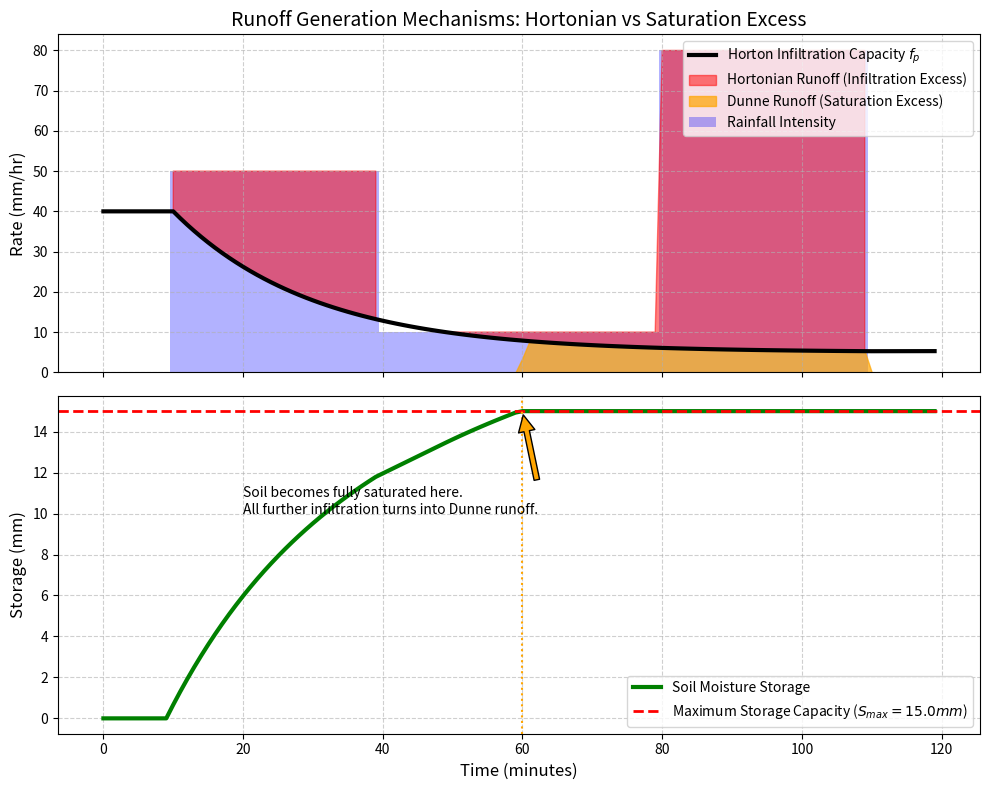

Generate this figure with matplotlib:
import numpy as np
import pandas as pd
import matplotlib
matplotlib.use('Agg')
import matplotlib.pyplot as plt
import os

# Ensure the directory exists
output_dir = r"D:\cowork\教材\chs-books-v2\books\distributed-hydrological-model\assets\ch02"
os.makedirs(output_dir, exist_ok=True)

# 产流机制模拟 (Runoff Generation Mechanisms)
# 模拟霍顿 (Horton) 下渗曲线与超渗产流 (Infiltration Excess / Hortonian Overland Flow)
# 以及蓄满产流 (Saturation Excess / Dunne Overland Flow) 

# 1. 模拟参数设定
t_end = 120 # 模拟时间 120 分钟
dt = 1.0 # 步长 1 分钟
time = np.arange(0, t_end, dt)
N = len(time)

# 降雨事件 (Rainfall Event) - mm/hr 转换为 mm/min
rainfall_rate = np.zeros(N)
rainfall_rate[10:40] = 50.0 / 60.0 # 前半段暴雨 50 mm/h
rainfall_rate[40:80] = 10.0 / 60.0 # 中段小雨 10 mm/h
rainfall_rate[80:110] = 80.0 / 60.0 # 后半段特大暴雨 80 mm/h

# 2. 霍顿下渗模型 (Horton Infiltration Model)
# f(t) = fc + (f0 - fc) * exp(-k*t)
f0 = 40.0 / 60.0 # 初始下渗率 40 mm/h
fc = 5.0 / 60.0  # 稳定下渗率 5 mm/h
k_decay = 0.05   # 下渗衰减系数 min^-1

# 蓄水能力模型 (土壤最大蓄水量)
S_max = 15.0 # 整个土柱最大可以蓄水 15 mm
S_current = 0.0 # 当前土壤含水量

# 记录变量
infiltration_capacity = np.zeros(N)
actual_infiltration = np.zeros(N)
runoff_hortonian = np.zeros(N) # 超渗产流
runoff_saturation = np.zeros(N) # 蓄满产流
soil_moisture = np.zeros(N)

# 3. 产流过程计算
t_infiltration = 0.0 # 有效下渗累积时间

for i in range(N):
    # 霍顿下渗能力曲线 (仅在有雨时衰减)
    if rainfall_rate[i] > 0:
        f_cap = fc + (f0 - fc) * np.exp(-k_decay * t_infiltration)
        t_infiltration += dt
    else:
        # 雨停后土壤稍微恢复下渗能力 (简化处理)
        f_cap = fc + (f0 - fc) * np.exp(-k_decay * t_infiltration)
        t_infiltration = max(0, t_infiltration - dt * 0.2)
        
    infiltration_capacity[i] = f_cap
    
    # a) 计算超渗产流 (Infiltration Excess)
    if rainfall_rate[i] > f_cap:
        runoff_hortonian[i] = rainfall_rate[i] - f_cap
        actual_infil = f_cap
    else:
        runoff_hortonian[i] = 0.0
        actual_infil = rainfall_rate[i]
        
    actual_infiltration[i] = actual_infil
    
    # b) 土壤蓄水更新与蓄满产流 (Saturation Excess)
    # 渗入土壤的水会增加含水量
    S_current += actual_infil * dt
    
    if S_current > S_max:
        # 超过土壤蓄水极限的部分，全部转化为蓄满产流
        runoff_saturation[i] = (S_current - S_max) / dt
        S_current = S_max # 扣除溢出部分
        # 并且此时实际下渗被迫中止(无法再渗)
        actual_infiltration[i] = 0.0
    else:
        runoff_saturation[i] = 0.0
        
    soil_moisture[i] = S_current

# 转换为 mm/hr 方便绘图展示
rainfall_hr = rainfall_rate * 60.0
f_cap_hr = infiltration_capacity * 60.0
runoff_hort_hr = runoff_hortonian * 60.0
runoff_sat_hr = runoff_saturation * 60.0

# 4. 绘图
fig, (ax1, ax2) = plt.subplots(2, 1, figsize=(10, 8), sharex=True)

# 子图1：降雨、下渗能力与产流机制
ax1.bar(time, rainfall_hr, width=dt, color='blue', alpha=0.3, label='Rainfall Intensity')
ax1.plot(time, f_cap_hr, 'k-', linewidth=3, label='Horton Infiltration Capacity $f_p$')

# 填充超渗产流区域 (降雨 > 下渗能力)
ax1.fill_between(time, f_cap_hr, rainfall_hr, where=(rainfall_hr > f_cap_hr), color='red', alpha=0.5, label='Hortonian Runoff (Infiltration Excess)')

# 画出蓄满产流的区域 (土壤满了以后，所有下渗的水都被迫排出地表)
# 因为蓄满后 actual_infiltration=0, f_cap 仍有值，画出此时的强迫产流
ax1.fill_between(time, 0, runoff_sat_hr, color='orange', alpha=0.7, label='Dunne Runoff (Saturation Excess)')

ax1.set_ylabel('Rate (mm/hr)', fontsize=12)
ax1.set_title('Runoff Generation Mechanisms: Hortonian vs Saturation Excess', fontsize=14)
ax1.legend(loc='upper right')
ax1.grid(True, linestyle='--', alpha=0.6)

# 子图2：土壤含水量动态
ax2.plot(time, soil_moisture, 'g-', linewidth=3, label='Soil Moisture Storage')
ax2.axhline(y=S_max, color='r', linestyle='--', linewidth=2, label=f'Maximum Storage Capacity ($S_{{max}}={S_max}mm$)')

# 标注蓄满时刻
sat_idx = np.where(soil_moisture >= S_max)[0]
if len(sat_idx) > 0:
    first_sat = time[sat_idx[0]]
    ax2.axvline(x=first_sat, color='orange', linestyle=':')
    ax2.annotate('Soil becomes fully saturated here.\nAll further infiltration turns into Dunne runoff.', 
                 xy=(first_sat, S_max), xytext=(first_sat-40, S_max-5),
                 arrowprops=dict(facecolor='orange', shrink=0.05))

ax2.set_xlabel('Time (minutes)', fontsize=12)
ax2.set_ylabel('Storage (mm)', fontsize=12)
ax2.legend(loc='lower right')
ax2.grid(True, linestyle='--', alpha=0.6)

plt.tight_layout()
plt.savefig(os.path.join(output_dir, "runoff_generation_sim.png"), dpi=300, bbox_inches='tight')

# 生成对比表格
history = []
snapshots = [20, 50, 90, 100]

for idx in snapshots:
    history.append({
        'Time (min)': idx,
        'Rainfall (mm/h)': round(rainfall_hr[idx], 1),
        'Infil Capacity fp (mm/h)': round(f_cap_hr[idx], 1),
        'Hortonian Runoff (mm/h)': round(runoff_hort_hr[idx], 1),
        'Soil Storage (mm)': round(soil_moisture[idx], 1),
        'Saturation Runoff (mm/h)': round(runoff_sat_hr[idx], 1)
    })

df = pd.DataFrame(history)
md_table = df.to_markdown(index=False)
with open(os.path.join(output_dir, "runoff_table.md"), "w", encoding="utf-8") as f:
    f.write(md_table)

print("Files generated successfully.")
